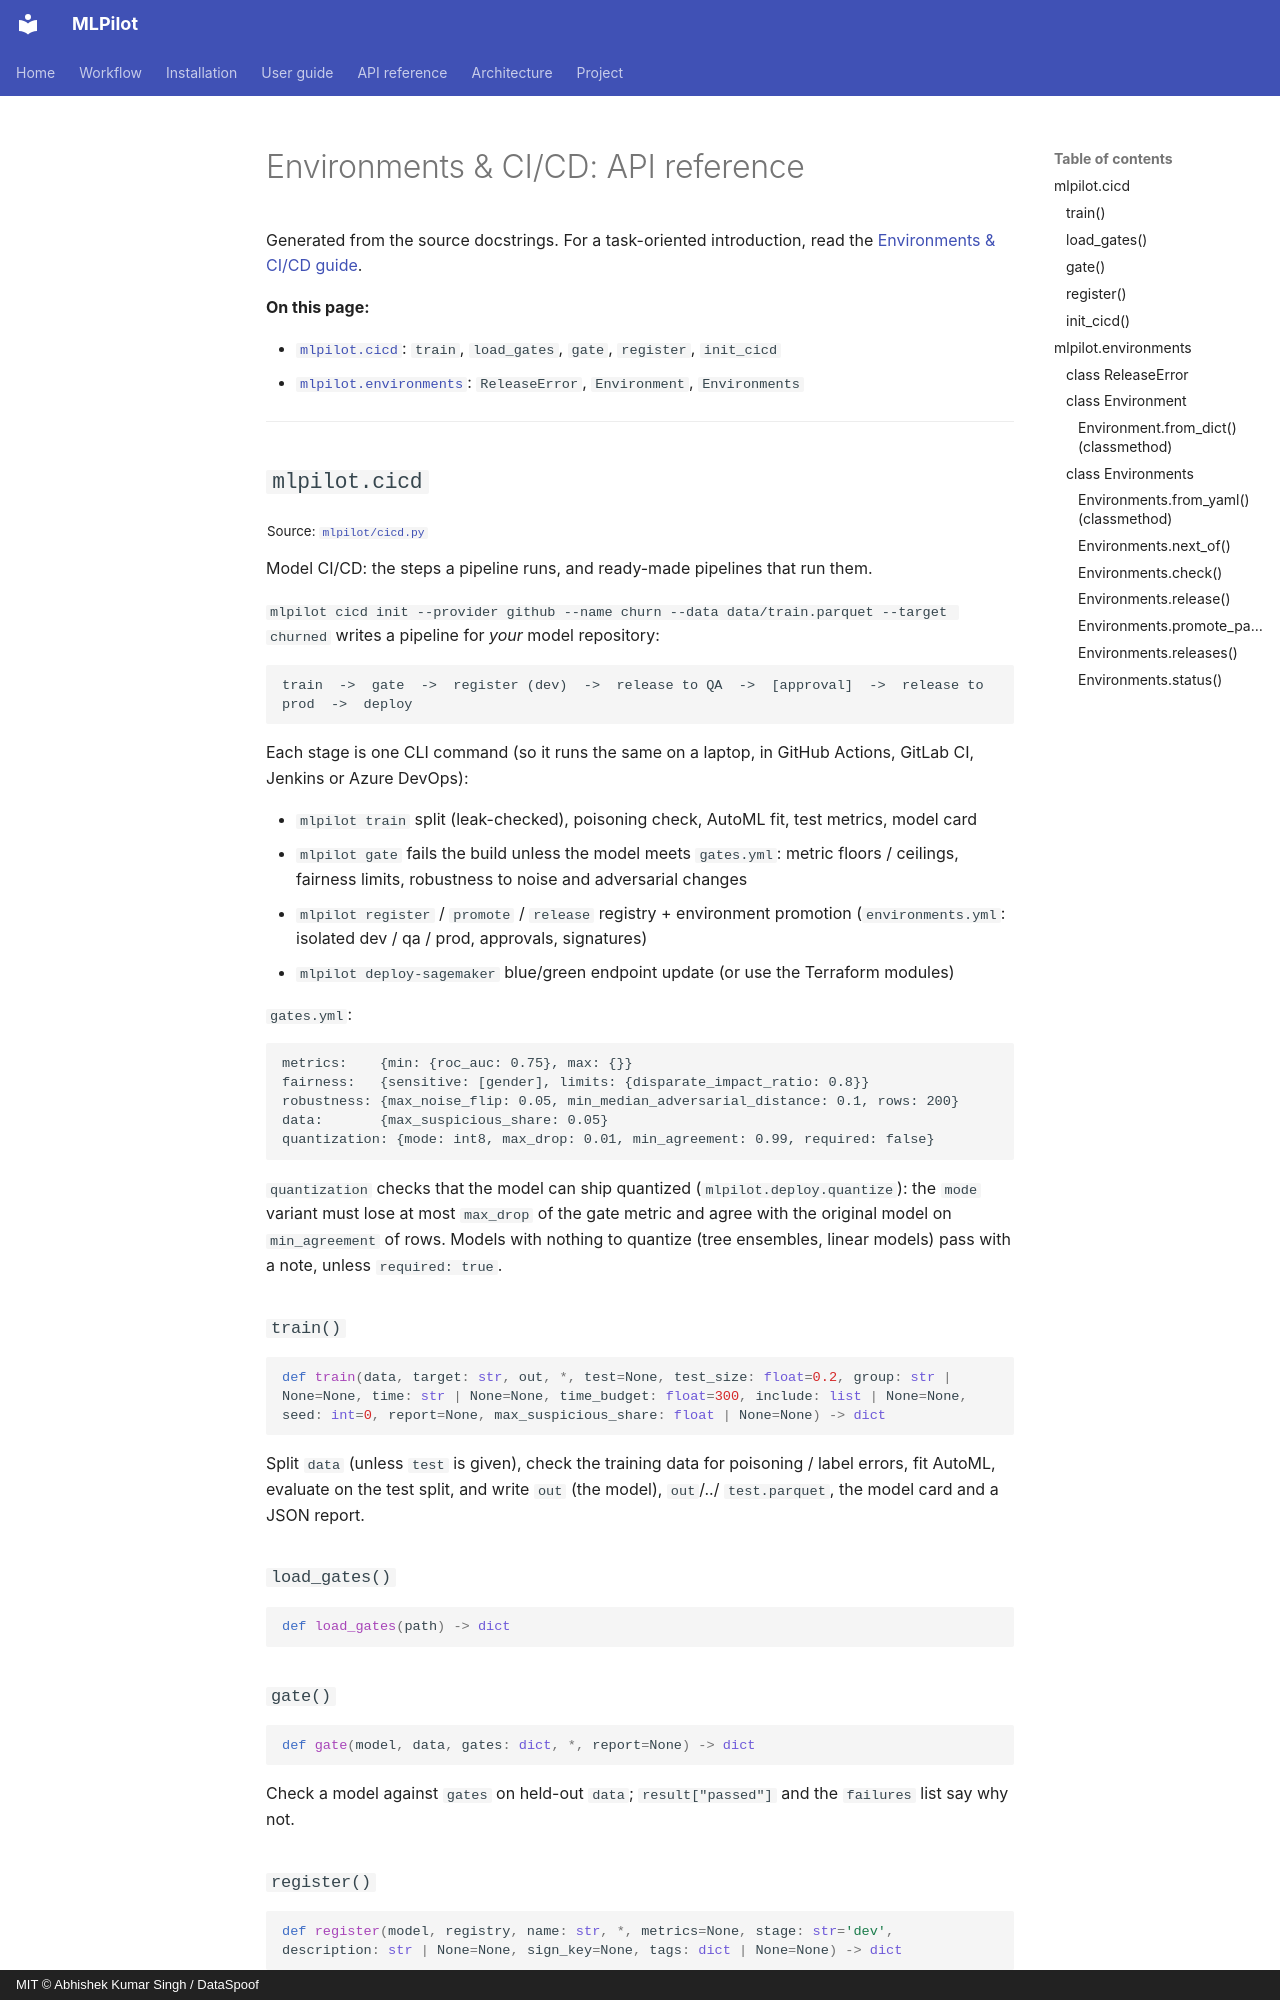

repository: DataSpoof/dataspoof-mlpilot · page: api/environments/index.html · generator: mkdocs · copyright: MIT © Abhishek Kumar Singh / DataSpoof

# Environments & CI/CD: API reference

Generated from the source docstrings. For a task-oriented introduction, read the [Environments & CI/CD guide](../guide/environments-cicd.md).

**On this page:**

- [`mlpilot.cicd`](#mlpilotcicd): `train`, `load_gates`, `gate`, `register`, `init_cicd`
- [`mlpilot.environments`](#mlpilotenvironments): `ReleaseError`, `Environment`, `Environments`

---

## `mlpilot.cicd`

<sub>Source: [`mlpilot/cicd.py`](https://github.com/DataSpoof/dataspoof-mlpilot/blob/main/mlpilot/cicd.py)</sub>

Model CI/CD: the steps a pipeline runs, and ready-made pipelines that run them.

`mlpilot cicd init --provider github --name churn --data data/train.parquet --target churned`
writes a pipeline for *your* model repository:

    train  ->  gate  ->  register (dev)  ->  release to QA  ->  [approval]  ->  release to prod  ->  deploy

Each stage is one CLI command (so it runs the same on a laptop, in GitHub Actions, GitLab CI,
Jenkins or Azure DevOps):

* `mlpilot train`   split (leak-checked), poisoning check, AutoML fit, test metrics, model card
* `mlpilot gate`    fails the build unless the model meets `gates.yml`: metric floors /
  ceilings, fairness limits, robustness to noise and adversarial changes
* `mlpilot register` / `promote` / `release`   registry + environment promotion
  (`environments.yml`: isolated dev / qa / prod, approvals, signatures)
* `mlpilot deploy-sagemaker`   blue/green endpoint update (or use the Terraform modules)

`gates.yml`:

```
metrics:    {min: {roc_auc: 0.75}, max: {}}
fairness:   {sensitive: [gender], limits: {disparate_impact_ratio: 0.8}}
robustness: {max_noise_flip: 0.05, min_median_adversarial_distance: 0.1, rows: 200}
data:       {max_suspicious_share: 0.05}
quantization: {mode: int8, max_drop: 0.01, min_agreement: 0.99, required: false}
```

`quantization` checks that the model can ship quantized (`mlpilot.deploy.quantize`): the
`mode` variant must lose at most `max_drop` of the gate metric and agree with the original
model on `min_agreement` of rows. Models with nothing to quantize (tree ensembles, linear
models) pass with a note, unless `required: true`.

### `train()`

```python
def train(data, target: str, out, *, test=None, test_size: float=0.2, group: str | None=None, time: str | None=None, time_budget: float=300, include: list | None=None, seed: int=0, report=None, max_suspicious_share: float | None=None) -> dict
```

Split `data` (unless `test` is given), check the training data for poisoning / label
errors, fit AutoML, evaluate on the test split, and write `out` (the model), `out`/../
`test.parquet`, the model card and a JSON report.

### `load_gates()`

```python
def load_gates(path) -> dict
```

### `gate()`

```python
def gate(model, data, gates: dict, *, report=None) -> dict
```

Check a model against `gates` on held-out `data`; `result["passed"]` and the
`failures` list say why not.
